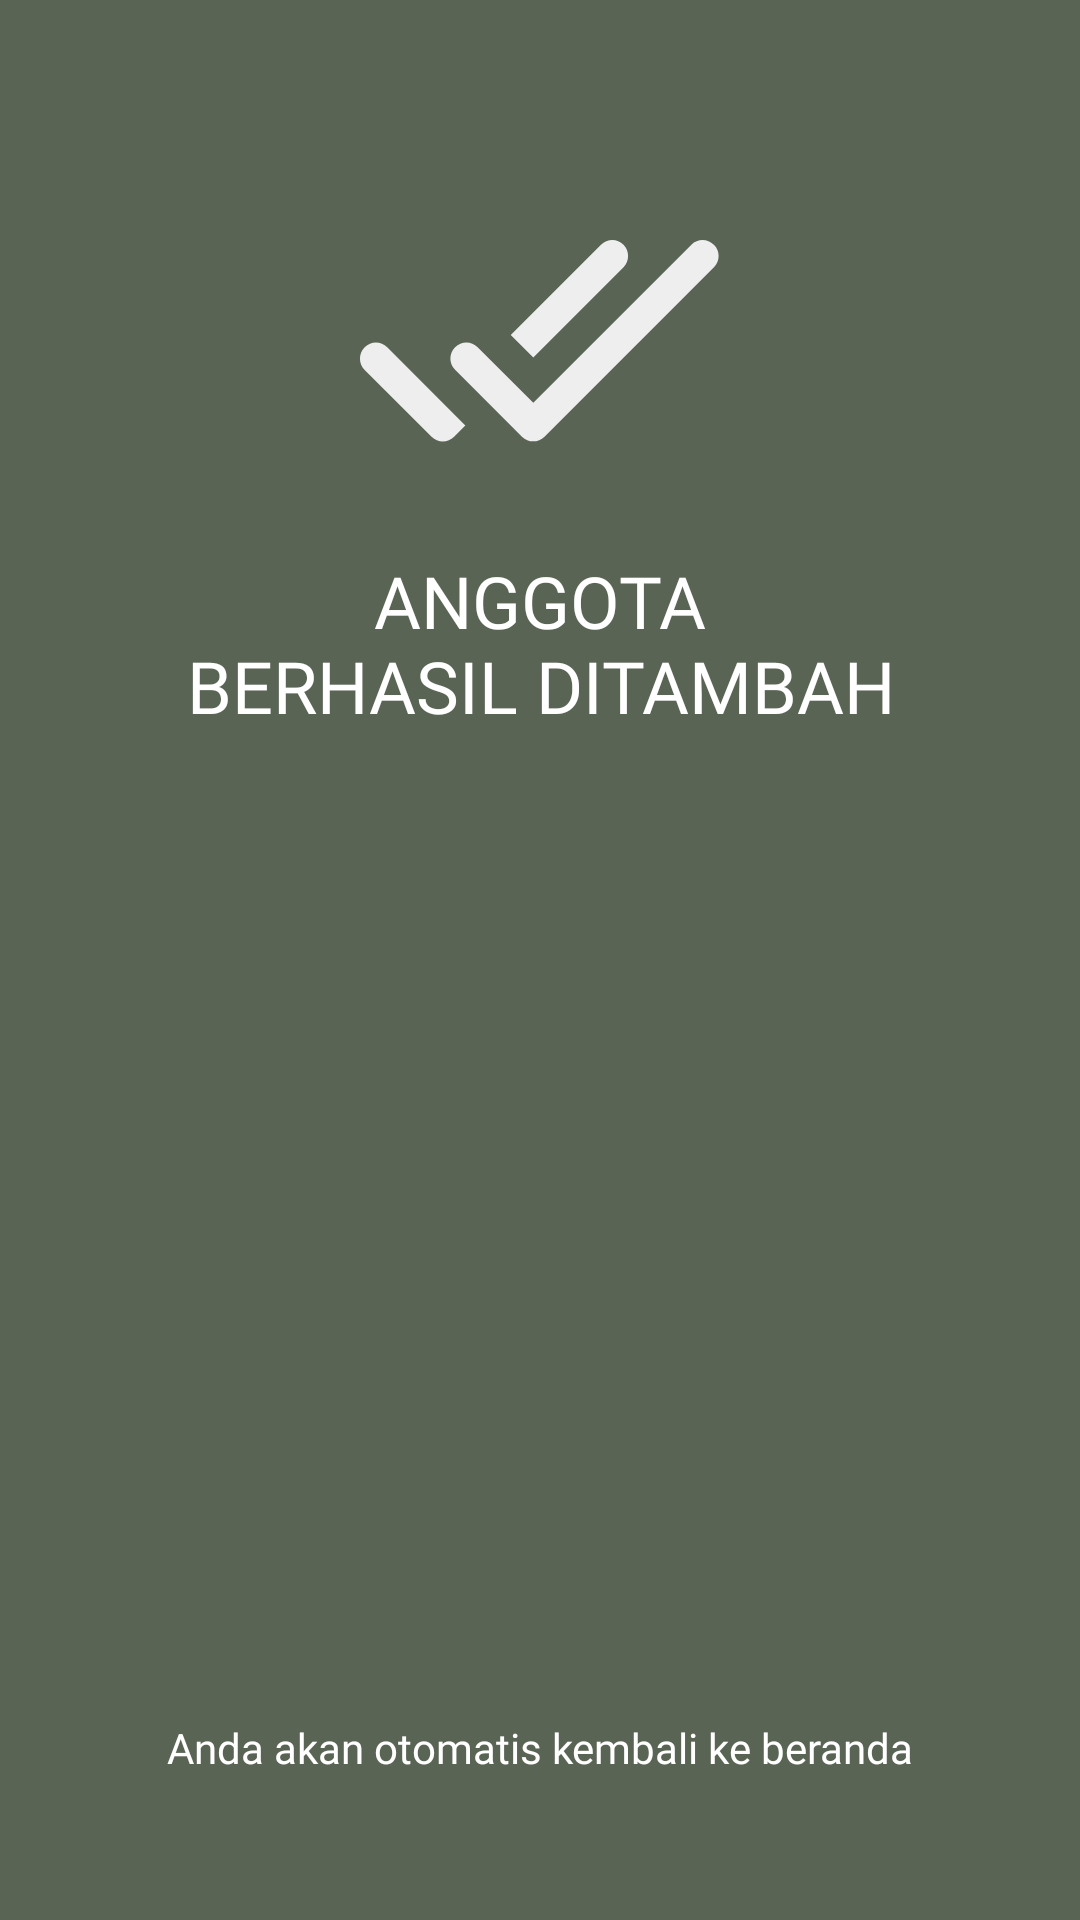

Reconstruct the res/layout file that produces this screen, plus the resources it refers to.
<!-- AndroidManifest.xml: application theme Theme.AlarmApp -->
<!-- res/layout/activity_success.xml -->
<?xml version="1.0" encoding="utf-8"?>
<RelativeLayout xmlns:android="http://schemas.android.com/apk/res/android"
    xmlns:app="http://schemas.android.com/apk/res-auto"
    xmlns:tools="http://schemas.android.com/tools"
    android:layout_width="match_parent"
    android:layout_height="match_parent"
    android:background="@color/greenPrimary"
    android:padding="24dp"
    tools:context=".activity.SuccessActivity">

    <ImageView
        android:id="@+id/imageDone"
        android:layout_width="wrap_content"
        android:layout_height="wrap_content"
        android:layout_alignParentTop="true"
        android:layout_centerInParent="true"
        android:layout_marginTop="24dp"
        android:src="@drawable/ic_done" />

    <TextView
        android:id="@+id/textTitle"
        android:layout_marginTop="8dp"
        android:layout_centerInParent="true"
        android:layout_width="wrap_content"
        android:layout_height="wrap_content"
        android:layout_below="@id/imageDone"
        android:fontFamily="@font/lato_bold"
        android:gravity="center"
        android:text="@string/success_add_member"
        android:textAllCaps="true"
        android:textColor="@color/white"
        android:textSize="24sp" />

    <TextView
        android:layout_centerInParent="true"
        android:layout_alignParentBottom="true"
        android:layout_margin="24dp"
        android:layout_width="wrap_content"
        android:layout_height="wrap_content"
        android:text="@string/auto_intent"
        android:fontFamily="@font/lato"
        android:textColor="@color/white"/>

</RelativeLayout>
<!-- resources referenced by this layout -->
<resources>
  <color name="greenPrimary">#596454</color>
  <color name="white">#FFFFFFFF</color>
  <!-- drawable ic_done (drawable) -->
  <vector xmlns:android="http://schemas.android.com/apk/res/android"
      android:width="128dp"
      android:height="128dp"
      android:viewportWidth="128"
      android:viewportHeight="128">
    <path
        android:pathData="M91.853,33.6C89.773,31.52 86.413,31.52 84.333,33.6L54.253,63.68L61.773,71.2L91.853,41.067C93.88,39.04 93.88,35.627 91.853,33.6ZM114.467,33.547L61.773,86.24L43.213,67.733C41.133,65.653 37.773,65.653 35.693,67.733C33.613,69.813 33.613,73.173 35.693,75.253L57.987,97.547C60.067,99.627 63.427,99.627 65.507,97.547L121.987,41.12C124.067,39.04 124.067,35.68 121.987,33.6H121.933C119.907,31.467 116.547,31.467 114.467,33.547ZM5.56,75.307L27.853,97.6C29.933,99.68 33.293,99.68 35.373,97.6L39.107,93.867L13.08,67.733C11,65.653 7.64,65.653 5.56,67.733C3.48,69.813 3.48,73.227 5.56,75.307Z"
        android:fillColor="#EEEEEE"/>
  </vector>
  <string name="auto_intent">Anda akan otomatis kembali ke beranda</string>
  <string name="success_add_member">Anggota\nBerhasil Ditambah</string>
  <style name="Theme.AlarmApp" parent="Theme.MaterialComponents.DayNight.NoActionBar">
          
          <item name="colorPrimary">@color/greenPrimary</item>
          <item name="colorPrimaryVariant">@color/brownPrimary</item>
          <item name="colorOnPrimary">@color/white</item>
          
          <item name="colorSecondary">@color/teal_200</item>
          <item name="colorSecondaryVariant">@color/teal_700</item>
          <item name="colorOnSecondary">@color/black</item>
          
          <item name="android:statusBarColor" tools:targetApi="l">?attr/colorPrimaryVariant</item>
          
      </style>
  <color name="brownPrimary">#423D39</color>
  <color name="teal_200">#FF03DAC5</color>
  <color name="teal_700">#FF018786</color>
  <color name="black">#FF000000</color>
</resources>
